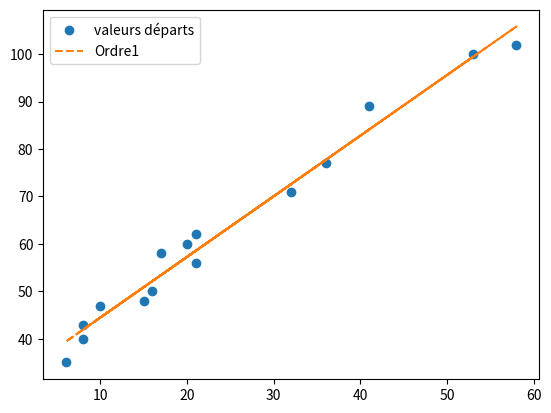

This figure's Python source:
import numpy as np
import matplotlib.pyplot as plt

#1 on choisit bénéfices comme variable endogène car on veut le bénéfice en fonction du budget et pas le contraire. le budget est une variable indépendante

#création de x
x = np.array([15,8,36,41,16,8,21,21,53,10,32,17,58,6,20])

#création de y
y = np.array([48,43,77,89,50,40,56,62,100,47,71,58,102,35,60])

#Détermination modèle d'ordre 1 
matriceCov = np.cov(x,y,ddof=0)
beta1 = matriceCov[0,1]/matriceCov[0,0]
beta0 = np.mean(y) - beta1 * np.mean(x)
print("b0 = ",beta0," b1 = ",beta1)
ye = beta0 + beta1*x # y estimé

#Equation d'analyse de variance sCT = sCE + sCR

#3 R2 
ybar = np.mean(y)           #moyenne de y
sCE =  sum((ye - ybar)**2)
sCT =  sum((y - ybar)**2)
print("sCE = ",sCE," sCT = ",sCT," R2 = ", sCE/sCT)

#Représentation
plt.xlabel = "X"
plt.ylabel = "Y"
normale, = plt.plot(x,y,"o")
estimé, = plt.plot(x,ye,"--")
plt.legend([normale,estimé],["valeurs départs","Ordre1"])
plt.show()